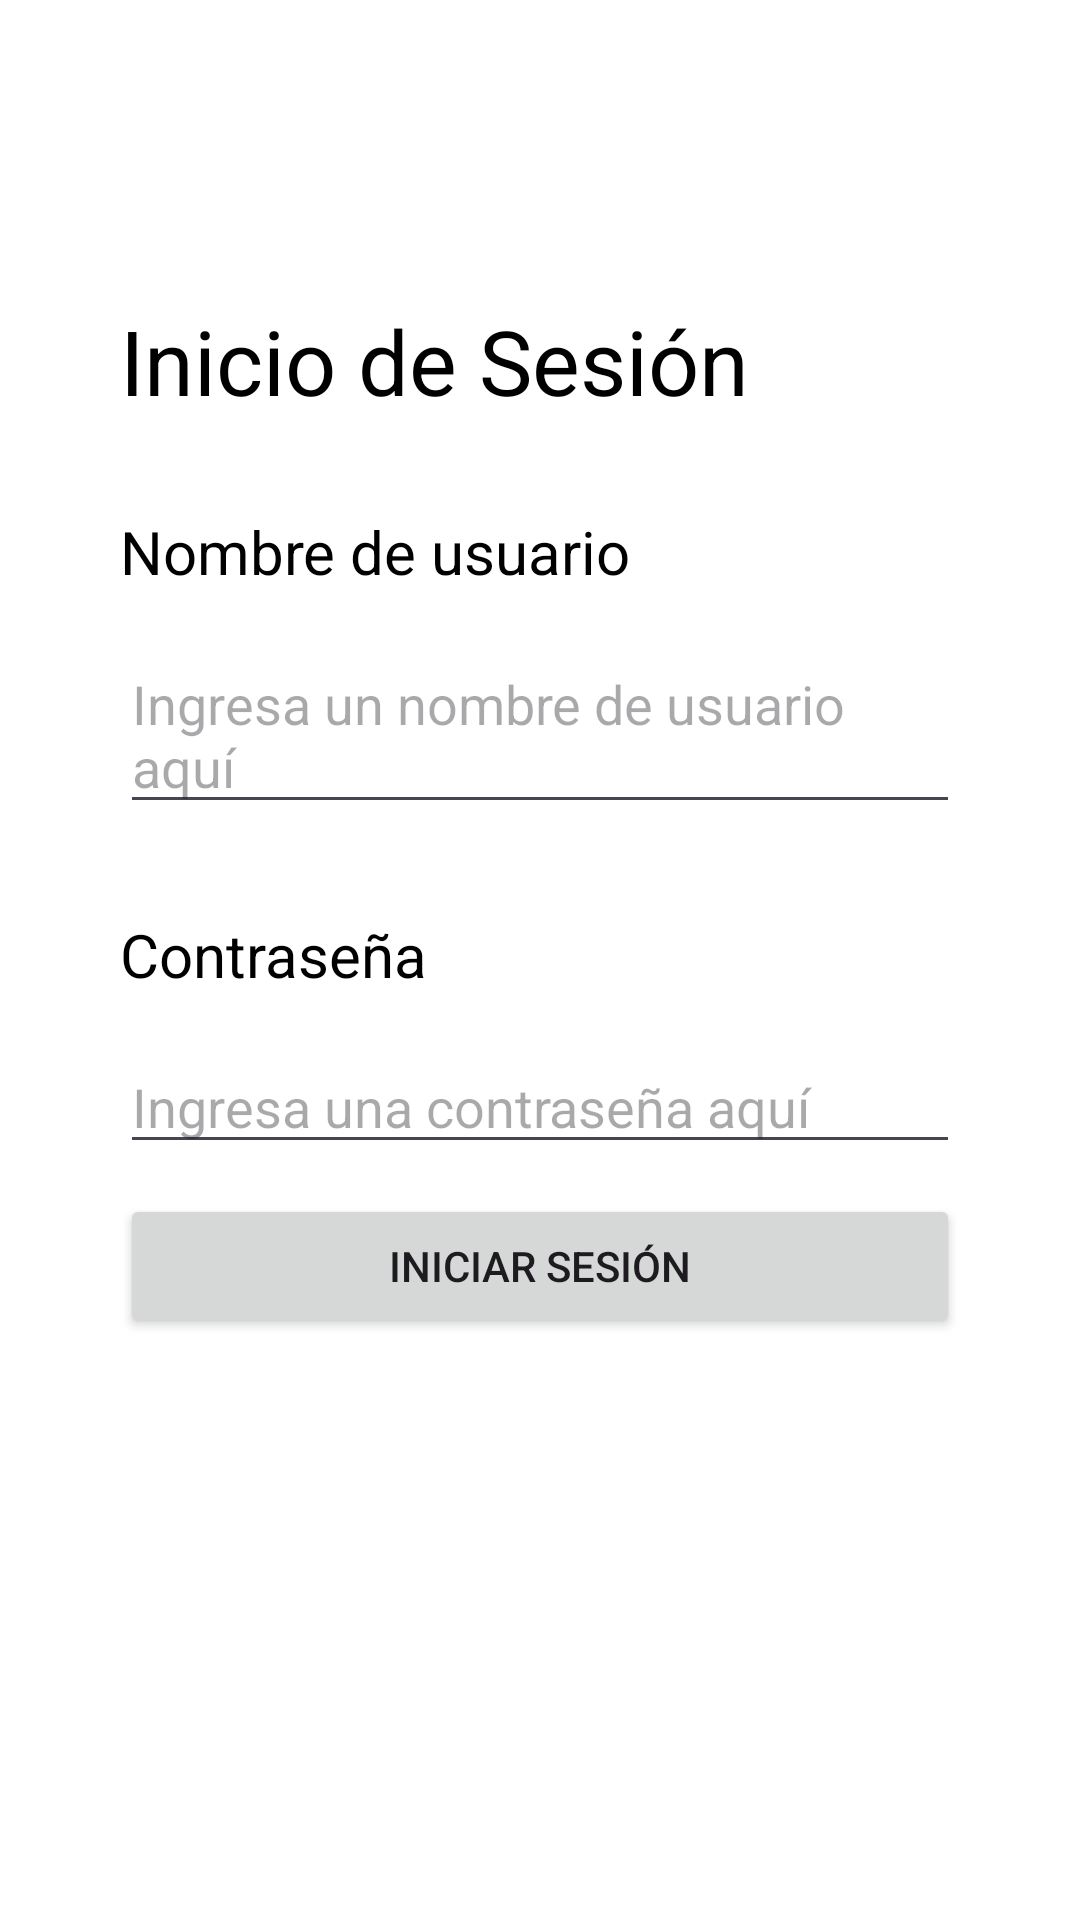

Here is an Android app screen rendered from its layout file. Give the layout XML and the strings, colors and styles it references.
<!-- AndroidManifest.xml: application theme Theme.LoginExamen -->
<!-- res/layout/activity_main.xml -->
<?xml version="1.0" encoding="utf-8"?>
<androidx.constraintlayout.widget.ConstraintLayout xmlns:android="http://schemas.android.com/apk/res/android"

    xmlns:app="http://schemas.android.com/apk/res-auto"

    xmlns:tools="http://schemas.android.com/tools"

    android:layout_width="match_parent"

    android:layout_height="match_parent"

    android:background="@color/white"

    tools:context=".MainActivity">

    <LinearLayout

        android:layout_width="match_parent"

        android:layout_height="match_parent"

        android:orientation="vertical"

        android:layout_marginLeft="40dp"

        android:layout_marginRight="40dp"

        android:layout_marginTop="100dp">



        <TextView

            android:layout_width="wrap_content"

            android:layout_height="wrap_content"

            android:text="Inicio de Sesión"

            android:textColor="#000"

            android:textSize="30dp"

            android:id="@+id/textdisplay"

            app:layout_constraintBottom_toBottomOf="parent"

            app:layout_constraintLeft_toLeftOf="parent"

            app:layout_constraintRight_toRightOf="parent"

            app:layout_constraintTop_toTopOf="parent" />

        <TextView

            android:layout_width="match_parent"

            android:layout_height="wrap_content"

            android:layout_marginTop="30dp"

            android:textSize="20dp"

            android:textColor="#000"

            android:id="@+id/usernametextview"

            android:text="Nombre de usuario">

        </TextView>

        <EditText

            android:layout_width="match_parent"

            android:layout_height="wrap_content"

            android:layout_marginTop="15dp"

            android:hint="Ingresa un nombre de usuario aquí"

            android:id="@+id/username">

        </EditText>

        <TextView

            android:layout_width="match_parent"

            android:layout_height="wrap_content"

            android:layout_marginTop="30dp"

            android:textSize="20dp"

            android:textColor="#000"

            android:id="@+id/passwordtextview"

            android:text="Contraseña">

        </TextView>

        <EditText

            android:layout_width="match_parent"

            android:layout_height="wrap_content"

            android:layout_marginTop="15dp"

            android:inputType="textPassword"

            android:hint="Ingresa una contraseña aquí"

            android:id="@+id/password">

        </EditText>

        <Button

            android:layout_width="match_parent"

            android:layout_height="wrap_content"

            android:layout_marginTop="10dp"

            android:id="@+id/loginbutton"

            android:text="Iniciar Sesión">

        </Button>

    </LinearLayout>



</androidx.constraintlayout.widget.ConstraintLayout>
<!-- resources referenced by this layout -->
<resources>
  <style name="Theme.LoginExamen" parent="Base.Theme.LoginExamen" />
  <style name="Base.Theme.LoginExamen" parent="Theme.Material3.DayNight.NoActionBar">
          
          
      </style>
  <!-- not gathered from this repository: default colours our renderer supplied (Android Studio template values) -->
  <color name="white">#FFFFFFFF</color>
</resources>
